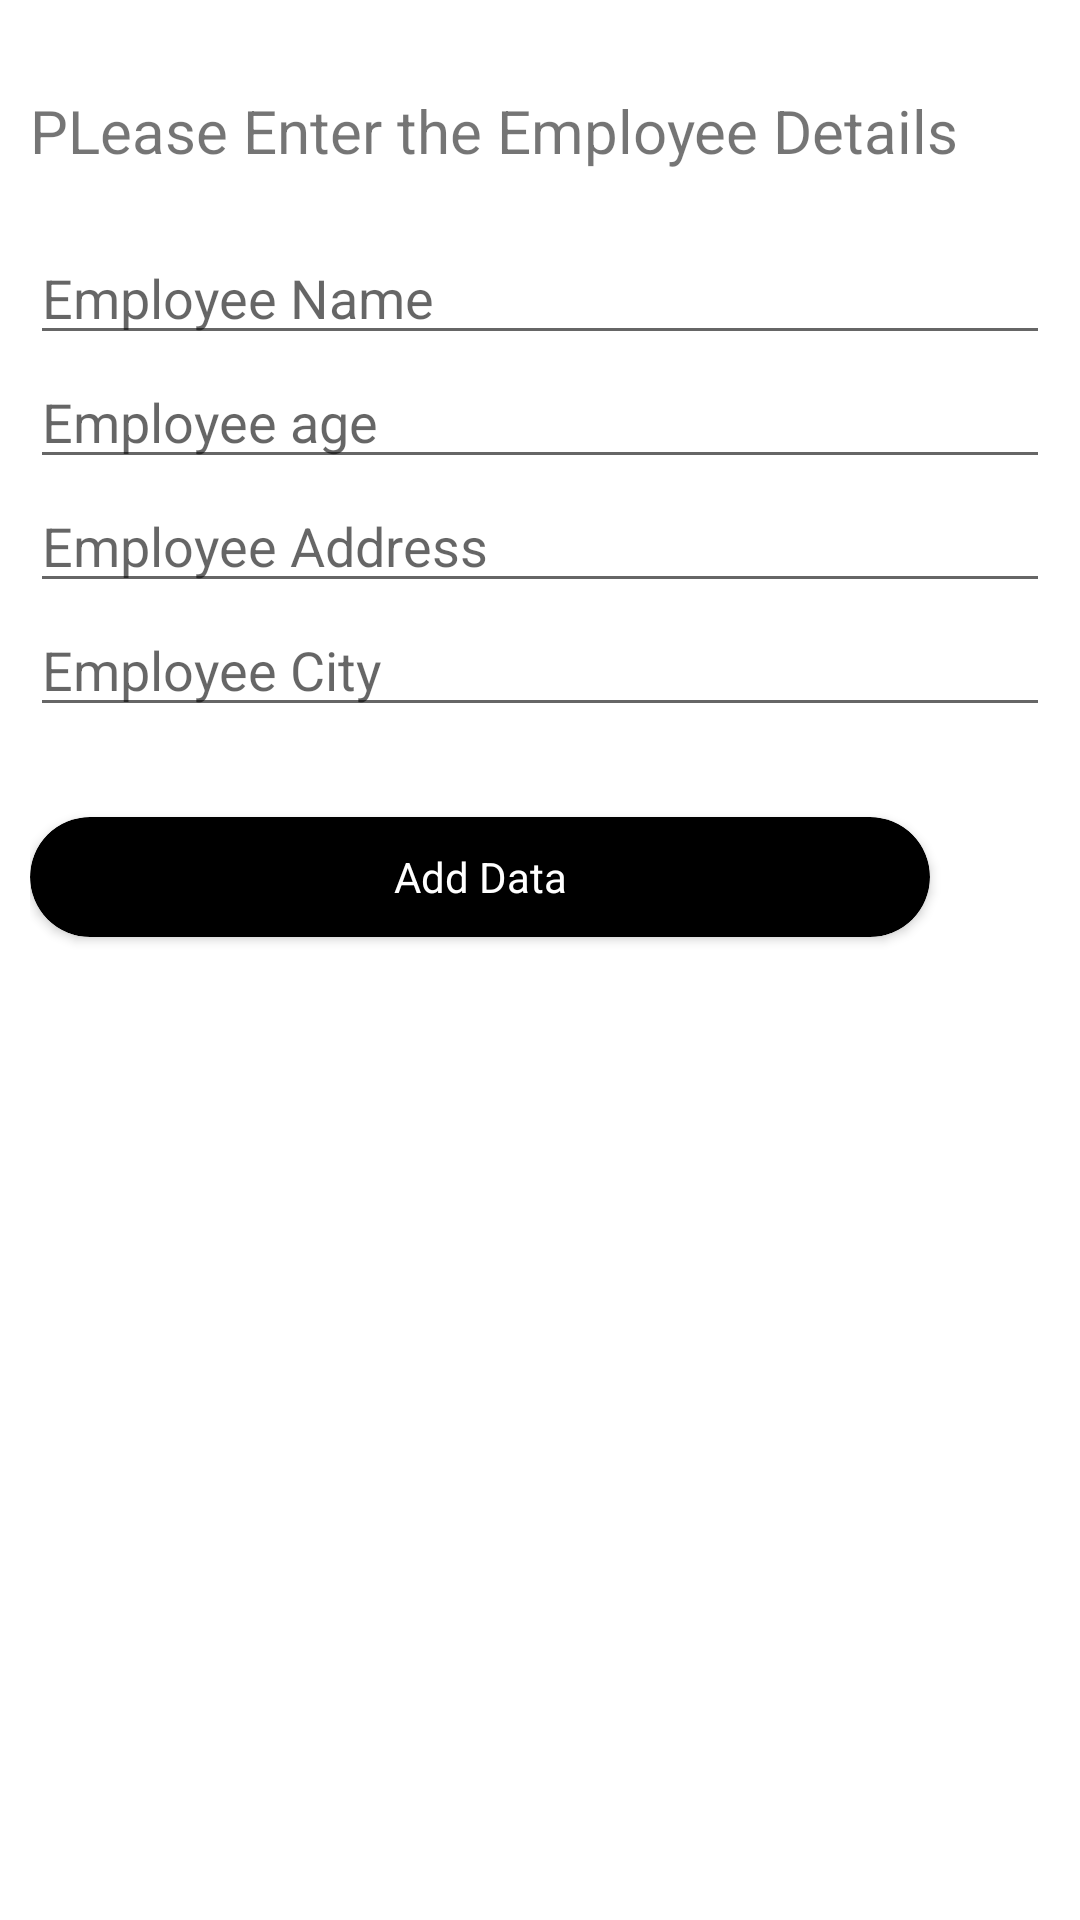

Here is an Android app screen rendered from its layout file. Give the layout XML and the strings, colors and styles it references.
<!-- AndroidManifest.xml: application theme Theme.SpringCTtask -->
<!-- res/layout/activity_add_employee.xml -->
<?xml version="1.0" encoding="utf-8"?>
<RelativeLayout xmlns:android="http://schemas.android.com/apk/res/android"
    xmlns:app="http://schemas.android.com/apk/res-auto"
    xmlns:tools="http://schemas.android.com/tools"
    android:layout_width="match_parent"
    android:layout_height="match_parent"
    android:padding="10dp"
    tools:context=".Activity.AddEmployee">

    <TextView
        android:id="@+id/text"
        android:layout_width="match_parent"
        android:layout_height="wrap_content"
        android:text="PLease Enter the Employee Details"
        android:textSize="20sp"
        android:layout_marginTop="20dp"/>
        <EditText
            android:id="@+id/name"
            android:layout_width="match_parent"
            android:layout_height="wrap_content"
            android:textSize="18sp"
            android:hint="Employee Name"
            android:layout_below="@id/text"
            android:layout_marginTop="20dp"/>
    <EditText
        android:id="@+id/age"
        android:layout_width="match_parent"
        android:layout_height="wrap_content"
        android:textSize="18sp"

        android:hint="Employee age"
        android:layout_below="@id/name"/>
    <EditText
        android:id="@+id/address"
        android:layout_width="match_parent"
        android:layout_height="wrap_content"
        android:textSize="18sp"
        android:hint="Employee Address"
        android:layout_below="@id/age"/>
    <EditText
        android:id="@+id/city"
        android:layout_width="match_parent"
        android:layout_height="wrap_content"
        android:textSize="18sp"
        android:hint="Employee City"
        android:layout_below="@id/address"/>

    <androidx.cardview.widget.CardView
        android:layout_width="wrap_content"
        android:layout_height="wrap_content"
        android:layout_gravity="center"
        android:layout_marginTop="30dp"
        android:layout_below="@id/city"
        app:cardCornerRadius="20dp">

        <TextView
            android:id="@+id/add"
            android:layout_width="300dp"
            android:layout_height="40dp"
            android:layout_gravity="center_horizontal"
            android:gravity="center"
            android:padding="5dp"
            android:text="Add Data"
            android:textColor="@color/white"
            android:background="@drawable/login_button_bg"/>

    </androidx.cardview.widget.CardView>

</RelativeLayout>
<!-- resources referenced by this layout -->
<resources>
  <!-- drawable login_button_bg (drawable) -->
  <?xml version="1.0" encoding="utf-8"?>
  <shape
      android:shape="rectangle" xmlns:android="http://schemas.android.com/apk/res/android">
      <solid android:color="@color/black"/>
      <corners android:radius="23dp">
      </corners>
  
  </shape>
  <style name="Theme.SpringCTtask" parent="Theme.MaterialComponents.DayNight.NoActionBar">
          
          <item name="colorPrimary">@color/black</item>
          <item name="colorPrimaryVariant">@color/purple_700</item>
          <item name="colorOnPrimary">@color/white</item>
          
          <item name="colorSecondary">@color/teal_200</item>
          <item name="colorSecondaryVariant">@color/teal_700</item>
          <item name="colorOnSecondary">@color/black</item>
          
          <item name="android:statusBarColor">?attr/colorPrimaryVariant</item>
          
      </style>
  <!-- not gathered from this repository: default colours our renderer supplied (Android Studio template values) -->
  <color name="purple_700">#FF3700B3</color>
  <color name="teal_200">#FF03DAC5</color>
  <color name="teal_700">#FF018786</color>
  <color name="black">#FF000000</color>
  <color name="white">#FFFFFFFF</color>
</resources>
